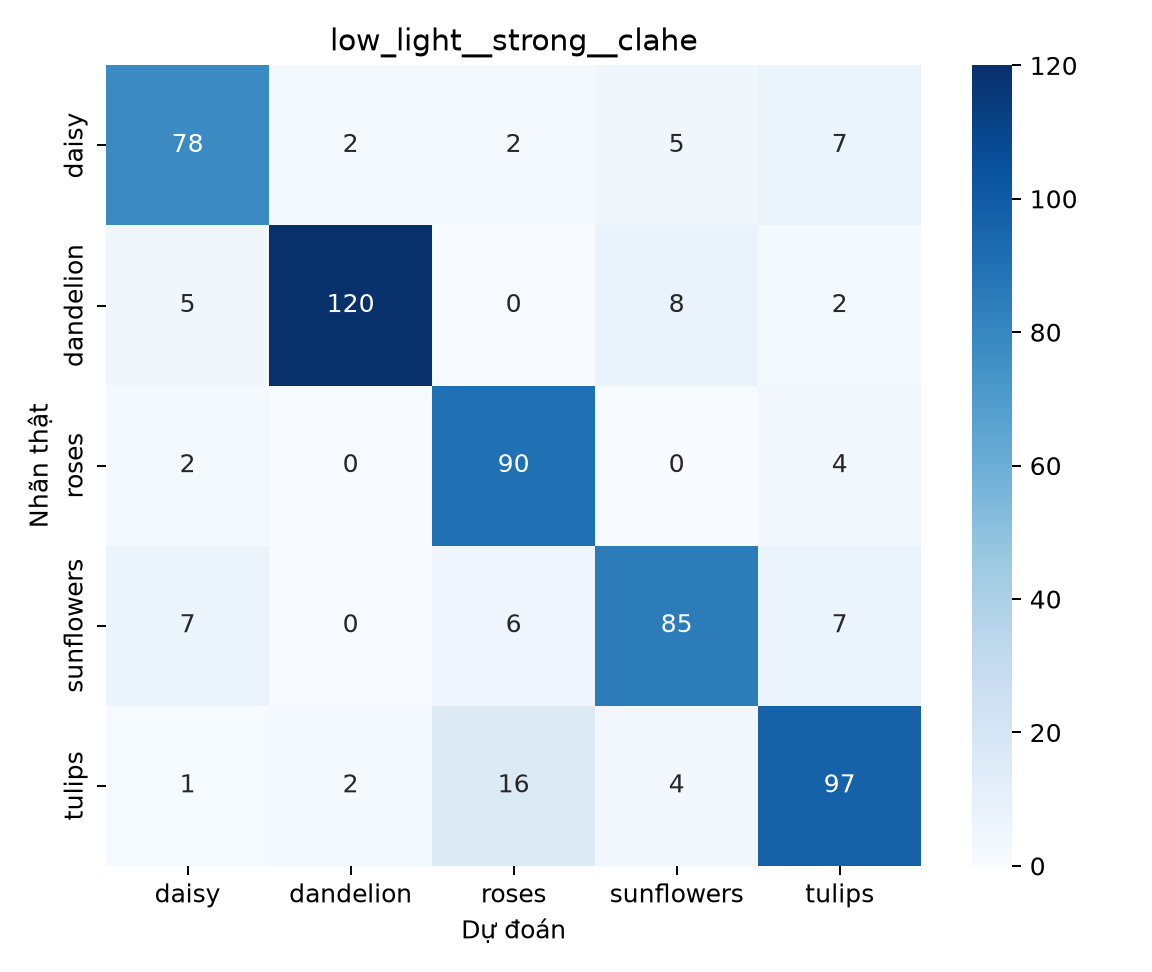

Source data for this figure (header and first rows):
, daisy, dandelion, roses, sunflowers, tulips
daisy, 78, 2, 2, 5, 7
dandelion, 5, 120, 0, 8, 2
roses, 2, 0, 90, 0, 4
sunflowers, 7, 0, 6, 85, 7
tulips, 1, 2, 16, 4, 97
